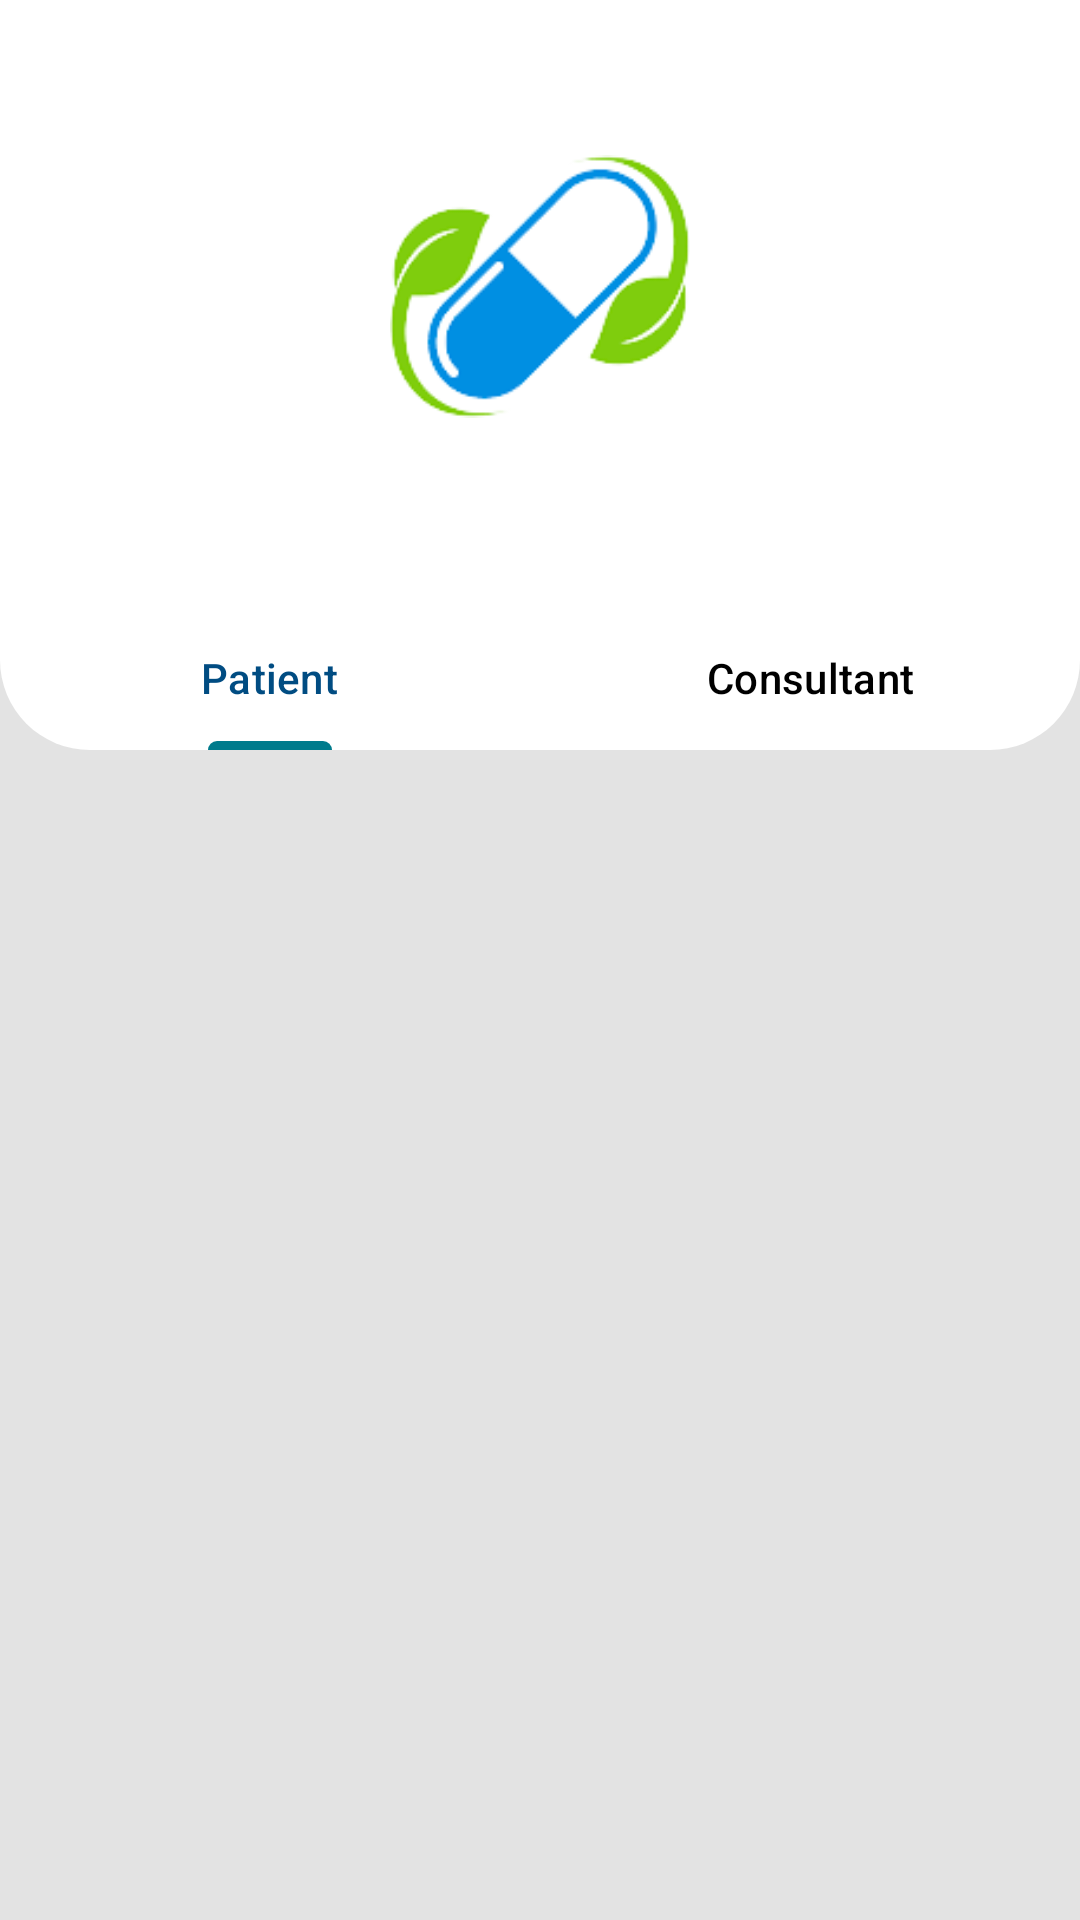

Write the Android layout XML for this screen, with the resource values it uses.
<!-- AndroidManifest.xml: application theme Theme.MediLifeHealthMedicine -->
<!-- res/layout/log_in_activity.xml -->
<?xml version="1.0" encoding="utf-8"?>
<LinearLayout xmlns:android="http://schemas.android.com/apk/res/android"
    xmlns:app="http://schemas.android.com/apk/res-auto"
    xmlns:tools="http://schemas.android.com/tools"
    android:layout_width="match_parent"
    android:layout_height="match_parent"
    tools:context=".LogInActivity"
    android:orientation="vertical"
    android:background="#E3E3E3"
    >

    <LinearLayout
        android:id="@+id/loginTopLayout"
        android:layout_width="match_parent"
        android:layout_height="250dp"
        android:orientation="vertical"
        android:background="@drawable/login_bg_shap"
        >


        <ImageView
            android:layout_width="100dp"
            android:layout_height="wrap_content"
            android:src="@drawable/logo"
            android:layout_gravity="center_horizontal"
            android:paddingTop="40dp"
            android:layout_marginBottom="51dp"
            />


        <com.google.android.material.tabs.TabLayout
            android:id="@+id/tabLayout"
            android:layout_width="match_parent"
            android:layout_height="wrap_content"
            android:background="#00FFFFFF"
            app:tabTextColor="@color/black"
            app:tabSelectedTextColor="@color/secondaryColor"
            >

            <com.google.android.material.tabs.TabItem
                android:layout_width="wrap_content"
                android:layout_height="wrap_content"
                android:text="@string/patient"
                />

            <com.google.android.material.tabs.TabItem
                android:layout_width="wrap_content"
                android:layout_height="wrap_content"
                android:text="@string/consultant"
                />




        </com.google.android.material.tabs.TabLayout>





    </LinearLayout>


    <FrameLayout
        android:id="@+id/frameLayout"
        android:layout_width="match_parent"
        android:layout_height="match_parent"
        android:background="#E3E3E3"
        />






</LinearLayout>
<!-- resources referenced by this layout -->
<resources>
  <color name="black">#FF000000</color>
  <color name="secondaryColor">#004C82</color>
  <!-- drawable login_bg_shap (drawable) -->
  <?xml version="1.0" encoding="utf-8"?>
  <shape xmlns:android="http://schemas.android.com/apk/res/android"
      android:shape="rectangle"
      >
  
      <solid
          android:color="@color/white"
          />
      <corners
          android:bottomLeftRadius="30dp"
          android:bottomRightRadius="30dp"
          />
  
  
  </shape>
  <!-- drawable logo: png bitmap (drawable, 9744 bytes) -->
  <string name="consultant">Consultant</string>
  <string name="patient">Patient</string>
  <style name="Theme.MediLifeHealthMedicine" parent="Base.Theme.MediLifeHealthMedicine">
          <item name="colorPrimary">@color/colorPrimary</item>
          <item name="colorPrimaryDark">@color/colorPrimary</item>
          <item name="colorAccent">@color/colorAccent</item>
          <item name="actionBarStyle">@style/AppTheme.ActionBar</item>
  
      </style>
  <color name="white">#FFFFFFFF</color>
  <style name="Base.Theme.MediLifeHealthMedicine" parent="Theme.Material3.DayNight.NoActionBar">
          
          <item name="colorPrimary">@color/colorPrimary</item>
          <item name="colorPrimaryDark">@color/colorPrimaryDark</item>
          <item name="colorAccent">@color/colorAccent</item>
          <item name="actionBarStyle">@style/AppTheme.ActionBar</item>
      </style>
  <color name="colorPrimary">#007B8C</color>
  <color name="colorAccent">#E618EC00</color>
  <style name="AppTheme.ActionBar" parent="Widget.AppCompat.Light.ActionBar">
          <item name="android:titleTextStyle">@style/AppTheme.ActionBar.TitleText</item>
          <item name="titleTextStyle">@style/AppTheme.ActionBar.TitleText</item>
          <item name="background">@color/colorPrimary</item>
          <item name="android:height">150dp</item>
          <item name="height">60dp</item>
      </style>
  <color name="colorPrimaryDark">#E6E31F1F</color>
  <style name="AppTheme.ActionBar.TitleText" parent="TextAppearance.AppCompat.Widget.ActionBar.Title">
          <item name="android:textSize">15dp</item>
          <item name="android:textColor">@color/colorAccent</item>
      </style>
</resources>
